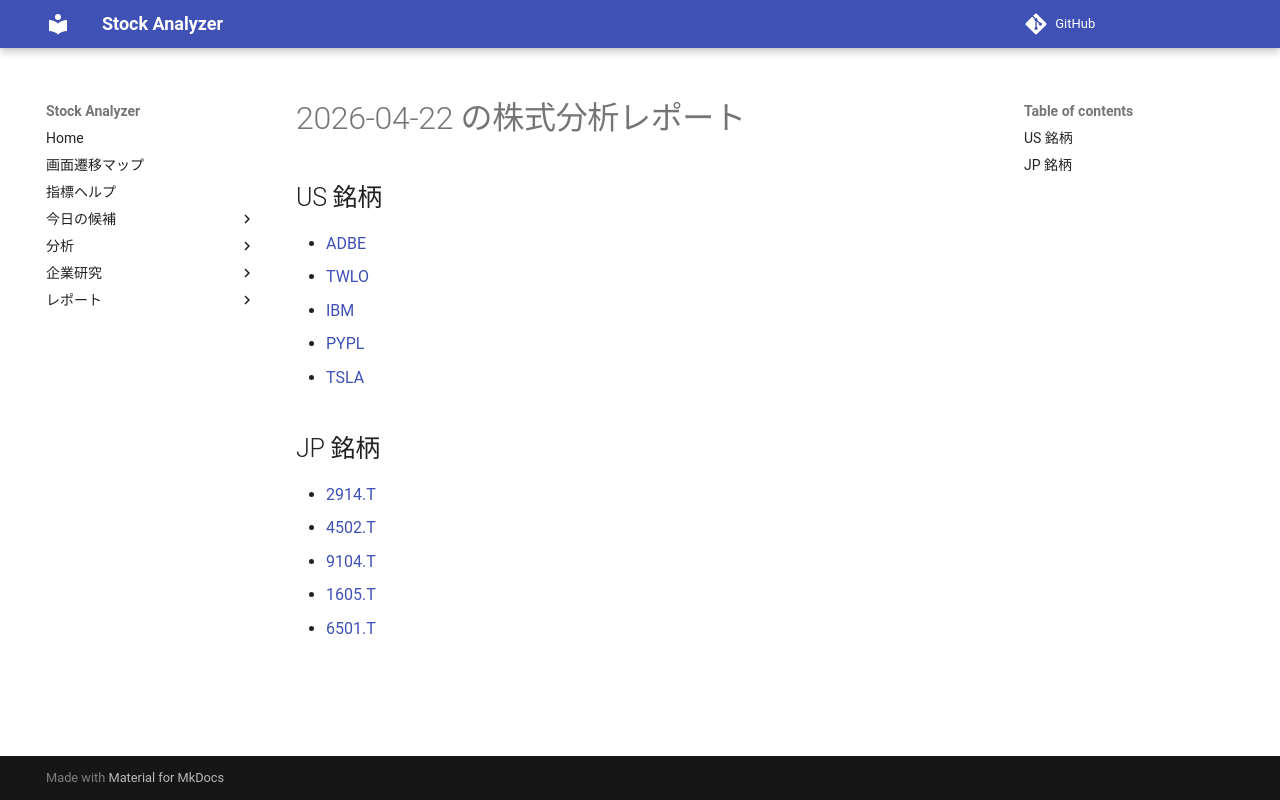

repository: Yumi-note/Making-APP · page: reports/2026-04-22/164518/index.html · generator: mkdocs

# 2026-04-22 の株式分析レポート

## US 銘柄

- [ADBE](ADBE.md)
- [TWLO](TWLO.md)
- [IBM](IBM.md)
- [PYPL](PYPL.md)
- [TSLA](TSLA.md)

## JP 銘柄

- [2914.T](2914_T.md)
- [4502.T](4502_T.md)
- [9104.T](9104_T.md)
- [1605.T](1605_T.md)
- [6501.T](6501_T.md)
